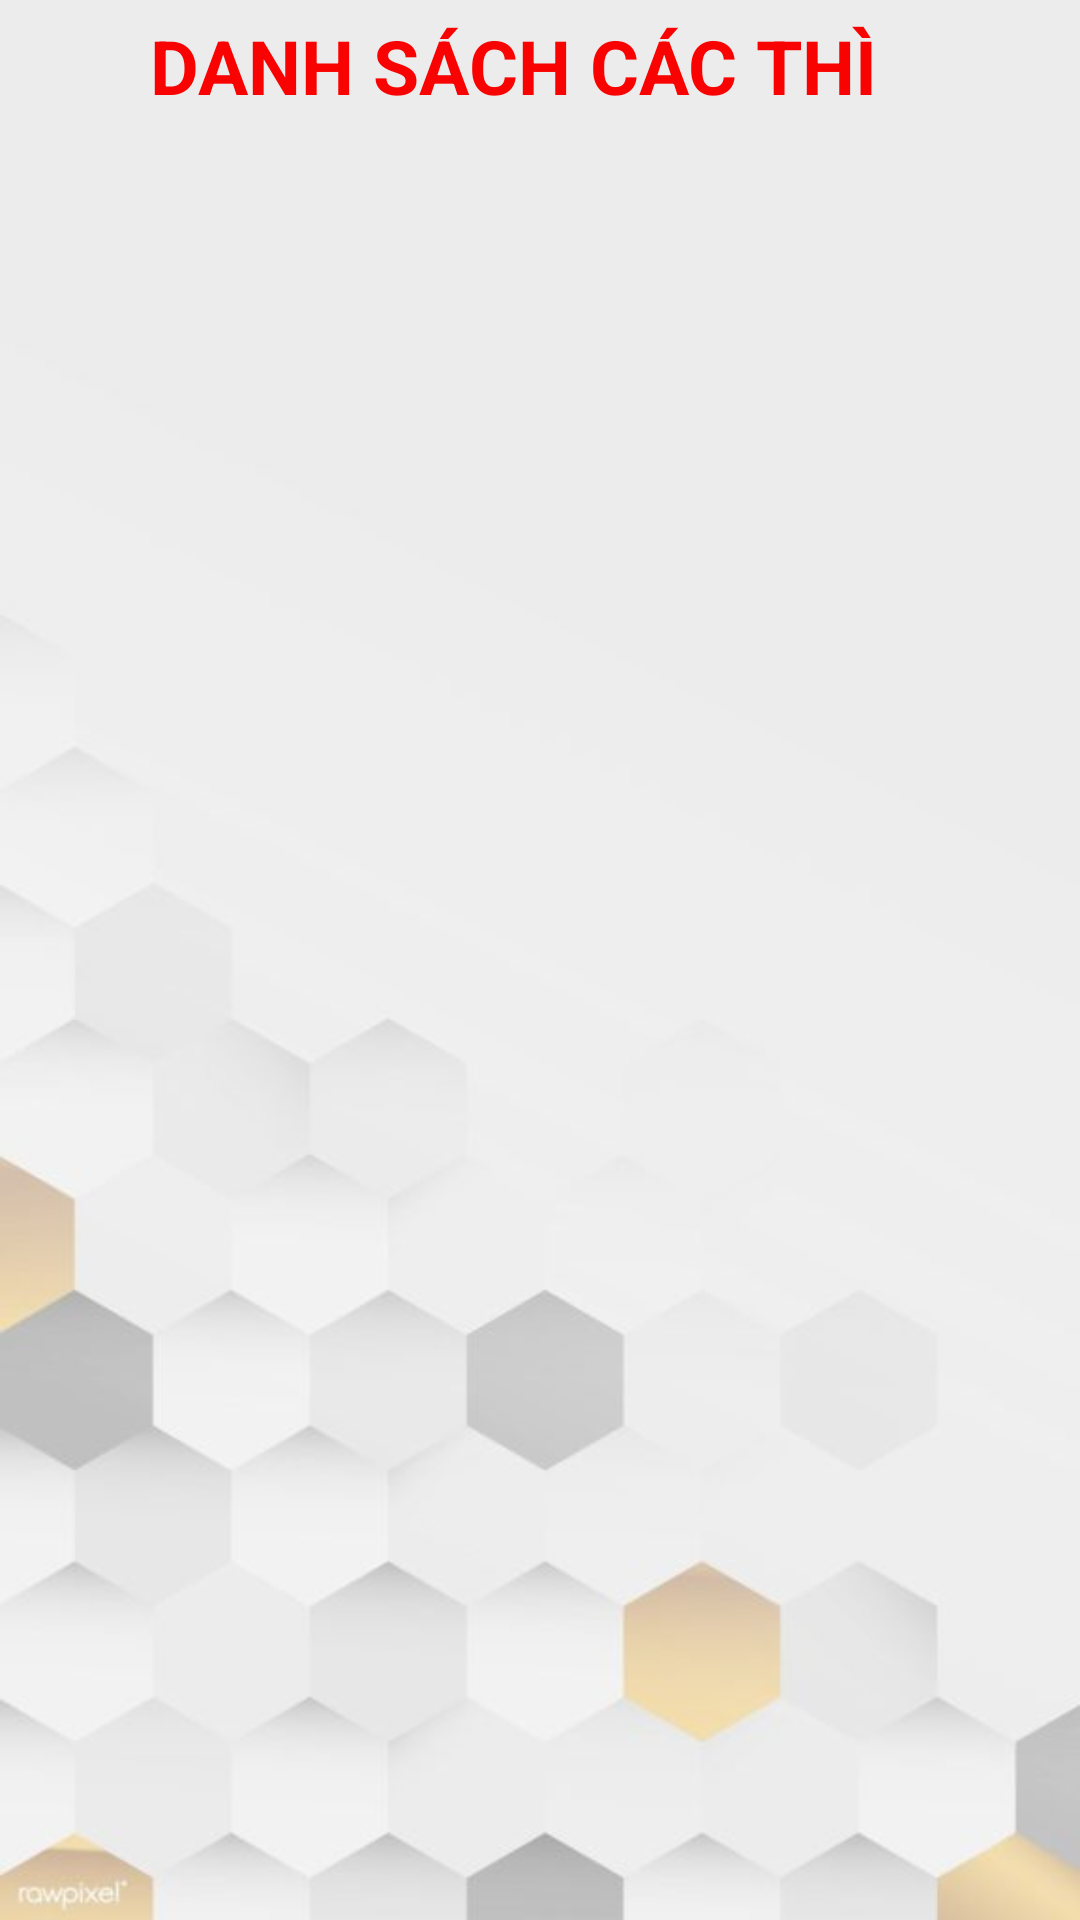

Produce the Android XML layout that renders to this screen, including the resource entries it uses.
<!-- AndroidManifest.xml: application theme Theme.KT_English -->
<!-- res/layout/activity_main.xml -->
<?xml version="1.0" encoding="utf-8"?>
<LinearLayout xmlns:android="http://schemas.android.com/apk/res/android"
    xmlns:app="http://schemas.android.com/apk/res-auto"
    xmlns:tools="http://schemas.android.com/tools"
    android:id="@+id/English_Listview"
    android:layout_width="match_parent"
    android:layout_height="match_parent"
    android:background="@drawable/background"
    android:orientation="vertical"
    tools:context=".MainActivity">

    <LinearLayout
        android:layout_width="wrap_content"
        android:layout_height="789dp"
        android:orientation="vertical">

        <TextView
            android:layout_width="300dp"
            android:layout_height="50dp"
            android:layout_centerInParent="true"
            android:layout_marginLeft="50dp"
            android:layout_marginTop="5dp"

            android:layout_marginBottom="30dp"
            android:text="DANH SÁCH CÁC THÌ"
            android:textColor="#F80202"
            android:textSize="25dp"
            android:textStyle="bold" />

        <ListView
            android:id="@+id/lvEnglish"
            android:layout_width="wrap_content"
            android:layout_height="590dp" />
    </LinearLayout>
</LinearLayout>
<!-- resources referenced by this layout -->
<resources>
  <!-- drawable background: jpg bitmap (drawable-v24, 12019 bytes) -->
  <style name="Theme.KT_English" parent="Theme.MaterialComponents.DayNight.DarkActionBar">
          
          <item name="colorPrimary">@color/purple_500</item>
          <item name="colorPrimaryVariant">@color/purple_700</item>
          <item name="colorOnPrimary">@color/white</item>
          
          <item name="colorSecondary">@color/teal_200</item>
          <item name="colorSecondaryVariant">@color/teal_700</item>
          <item name="colorOnSecondary">@color/black</item>
          
          <item name="android:statusBarColor" tools:targetApi="l">?attr/colorPrimaryVariant</item>
          
      </style>
  <color name="purple_500">#FF6200EE</color>
  <color name="purple_700">#FF3700B3</color>
  <color name="white">#FFFFFFFF</color>
  <color name="teal_200">#FF03DAC5</color>
  <color name="teal_700">#FF018786</color>
  <color name="black">#FF000000</color>
</resources>
